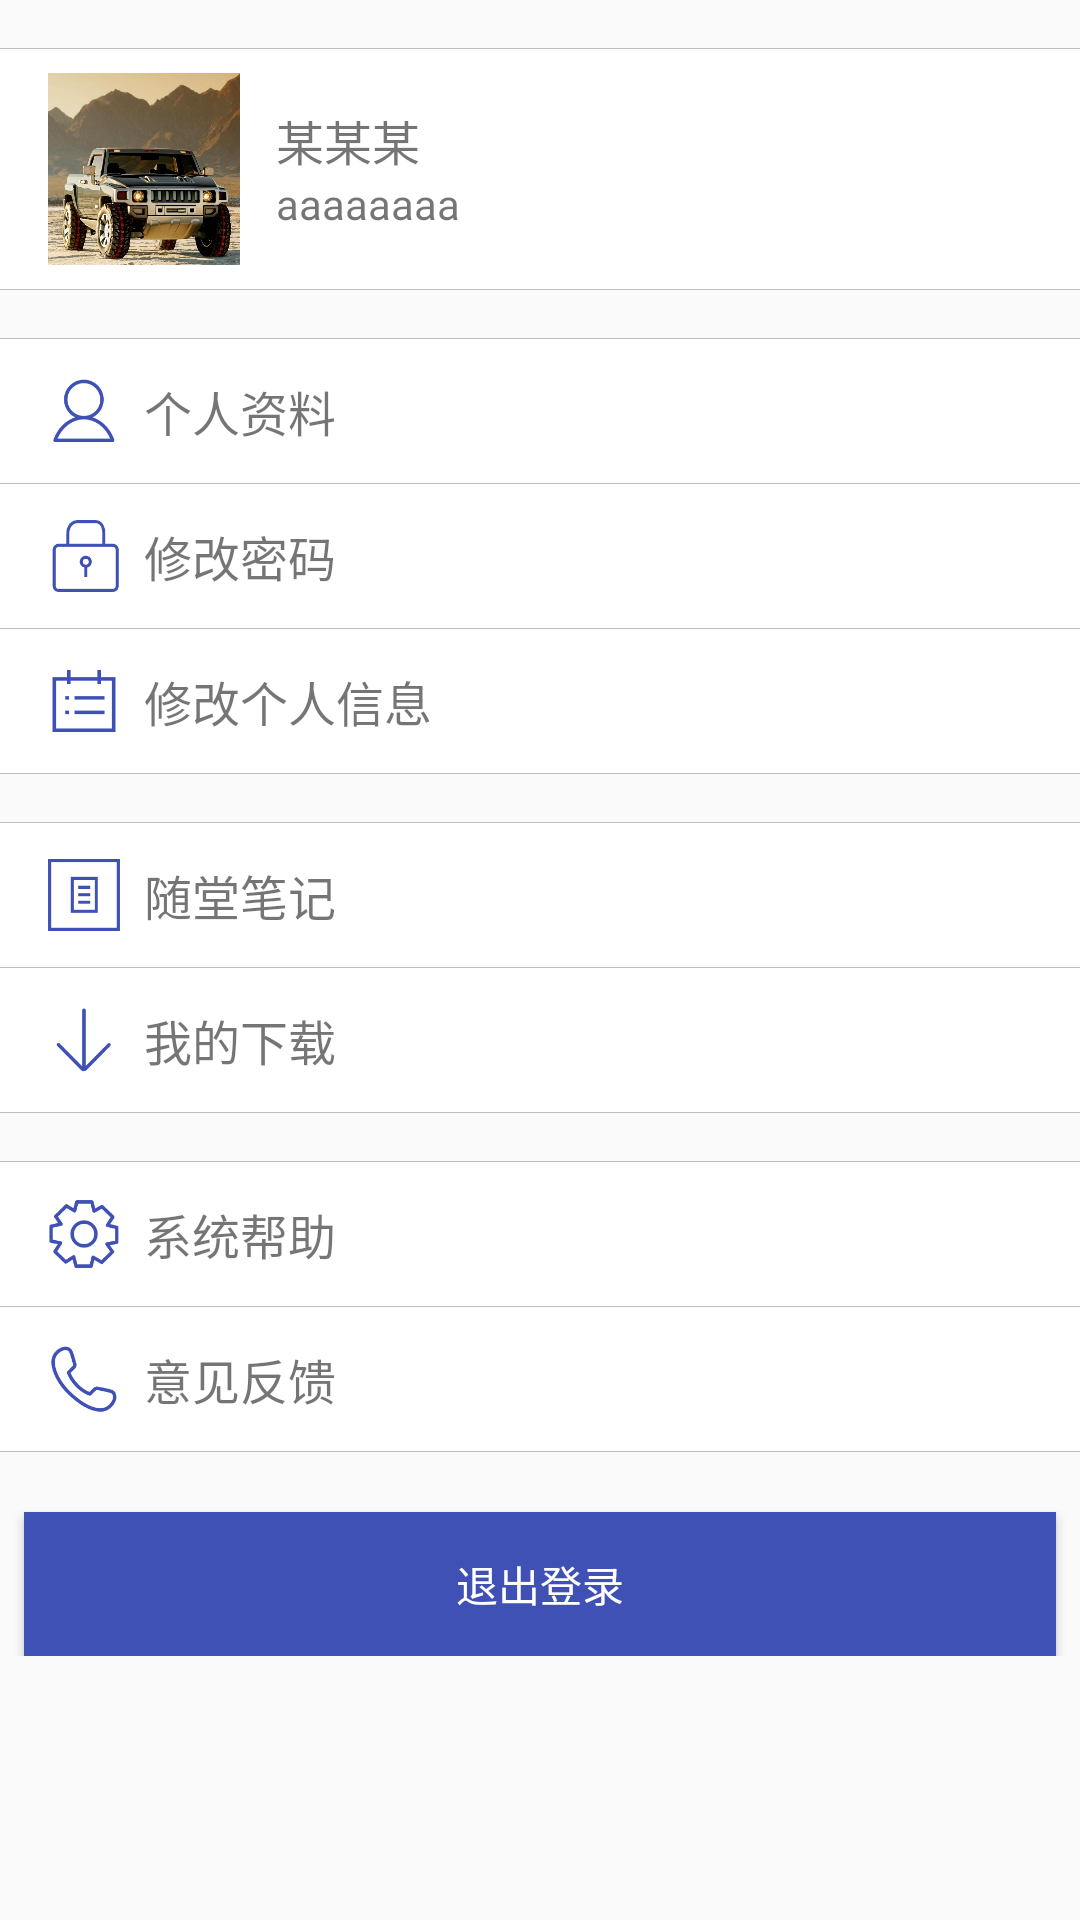

Android layout source for this screen:
<!-- AndroidManifest.xml: application theme AppTheme -->
<!-- res/layout/fragment_four.xml -->
<?xml version="1.0" encoding="utf-8"?>
<ScrollView
    xmlns:android="http://schemas.android.com/apk/res/android"
    android:layout_width="match_parent"
    android:layout_height="match_parent">

    <LinearLayout
    android:orientation="vertical"
    android:layout_width="match_parent"
    android:layout_height="match_parent">

    <View
        android:layout_width="match_parent"
        android:layout_height="1px"
        android:layout_marginTop="16dp"
        android:background="@color/colorGrey"/>

    <LinearLayout
        android:orientation="horizontal"
        android:layout_width="match_parent"
        android:layout_height="wrap_content"
        android:background="@color/colorWhite"
        android:paddingLeft="16dp"
        android:paddingRight="16dp"
        android:paddingTop="8dp"
        android:paddingBottom="8dp">

        <ImageView
            android:layout_width="64dp"
            android:layout_height="64dp"
            android:background="@color/colorGrey"
            android:src="@drawable/head"/>

        <LinearLayout
            android:orientation="vertical"
            android:layout_width="match_parent"
            android:layout_height="wrap_content"
            android:layout_gravity="center_vertical"
            android:layout_marginLeft="12dp">

            <TextView
                android:id="@+id/tv_name"
                android:layout_width="wrap_content"
                android:layout_height="wrap_content"
                android:text="某某某"
                android:textSize="16sp"/>
            <TextView
                android:id="@+id/tv_type"
                android:layout_width="wrap_content"
                android:layout_height="wrap_content"
                android:text="aaaaaaaa"/>

        </LinearLayout>

    </LinearLayout>

    <View
        android:layout_width="match_parent"
        android:layout_height="1px"
        android:background="@color/colorGrey"/>

    <View
        android:layout_width="match_parent"
        android:layout_height="1px"
        android:layout_marginTop="16dp"
        android:background="@color/colorGrey"/>

    <LinearLayout
        android:id="@+id/ll_my_info"
        android:orientation="horizontal"
        android:layout_width="match_parent"
        android:layout_height="48dp"
        android:background="@color/colorWhite"
        android:paddingLeft="16dp"
        android:paddingRight="16dp"
        android:paddingTop="8dp"
        android:paddingBottom="8dp">

        <ImageView
            android:layout_width="24dp"
            android:layout_height="24dp"
            android:layout_gravity="center_vertical"
            android:src="@drawable/my"/>

        <TextView
            android:layout_marginLeft="8dp"
            android:layout_width="match_parent"
            android:layout_height="wrap_content"
            android:text="个人资料"
            android:textSize="16sp"
            android:layout_gravity="center_vertical"/>

    </LinearLayout>
    <View
        android:layout_width="match_parent"
        android:layout_height="1px"
        android:background="@color/colorGrey"/>

    <LinearLayout
        android:id="@+id/ll_change_pwd"
        android:orientation="horizontal"
        android:layout_width="match_parent"
        android:layout_height="48dp"
        android:background="@color/colorWhite"
        android:paddingLeft="16dp"
        android:paddingRight="16dp"
        android:paddingTop="8dp"
        android:paddingBottom="8dp">

        <ImageView
            android:layout_width="24dp"
            android:layout_height="24dp"
            android:layout_gravity="center_vertical"
            android:src="@drawable/pwd"/>

        <TextView
            android:layout_marginLeft="8dp"
            android:layout_width="match_parent"
            android:layout_height="wrap_content"
            android:text="修改密码"
            android:textSize="16sp"
            android:layout_gravity="center_vertical"/>

    </LinearLayout>

    <View
        android:layout_width="match_parent"
        android:layout_height="1px"
        android:background="@color/colorGrey"/>

    <LinearLayout
        android:id="@+id/ll_change_info"
        android:orientation="horizontal"
        android:layout_width="match_parent"
        android:layout_height="48dp"
        android:background="@color/colorWhite"
        android:paddingLeft="16dp"
        android:paddingRight="16dp"
        android:paddingTop="8dp"
        android:paddingBottom="8dp">

        <ImageView
            android:layout_width="24dp"
            android:layout_height="24dp"
            android:layout_gravity="center_vertical"
            android:src="@drawable/log"/>

        <TextView
            android:layout_marginLeft="8dp"
            android:layout_width="match_parent"
            android:layout_height="wrap_content"
            android:text="修改个人信息"
            android:textSize="16sp"
            android:layout_gravity="center_vertical"/>

    </LinearLayout>

    <View
        android:layout_width="match_parent"
        android:layout_height="1px"
        android:background="@color/colorGrey"/>

    <View
        android:layout_width="match_parent"
        android:layout_height="1px"
        android:layout_marginTop="16dp"
        android:background="@color/colorGrey"/>

    <LinearLayout
        android:orientation="horizontal"
        android:layout_width="match_parent"
        android:layout_height="48dp"
        android:background="@color/colorWhite"
        android:paddingLeft="16dp"
        android:paddingRight="16dp"
        android:paddingTop="8dp"
        android:paddingBottom="8dp">

        <ImageView
            android:layout_width="24dp"
            android:layout_height="24dp"
            android:layout_gravity="center_vertical"
            android:src="@drawable/book"/>

        <TextView
            android:layout_marginLeft="8dp"
            android:layout_width="match_parent"
            android:layout_height="wrap_content"
            android:text="随堂笔记"
            android:textSize="16sp"
            android:layout_gravity="center_vertical"/>

    </LinearLayout>

    <View
        android:layout_width="match_parent"
        android:layout_height="1px"
        android:background="@color/colorGrey"/>

    <LinearLayout
        android:orientation="horizontal"
        android:layout_width="match_parent"
        android:layout_height="48dp"
        android:background="@color/colorWhite"
        android:paddingLeft="16dp"
        android:paddingRight="16dp"
        android:paddingTop="8dp"
        android:paddingBottom="8dp">

        <ImageView
            android:layout_width="24dp"
            android:layout_height="24dp"
            android:layout_gravity="center_vertical"
            android:src="@drawable/download"/>

        <TextView
            android:layout_marginLeft="8dp"
            android:layout_width="match_parent"
            android:layout_height="wrap_content"
            android:text="我的下载"
            android:textSize="16sp"
            android:layout_gravity="center_vertical"/>

    </LinearLayout>

    <View
        android:layout_width="match_parent"
        android:layout_height="1px"
        android:background="@color/colorGrey"/>

    <View
        android:layout_width="match_parent"
        android:layout_height="1px"
        android:layout_marginTop="16dp"
        android:background="@color/colorGrey"/>

    <LinearLayout
        android:id="@+id/ll_helper"
        android:orientation="horizontal"
        android:layout_width="match_parent"
        android:layout_height="48dp"
        android:background="@color/colorWhite"
        android:paddingLeft="16dp"
        android:paddingRight="16dp"
        android:paddingTop="8dp"
        android:paddingBottom="8dp">

        <ImageView
            android:layout_width="24dp"
            android:layout_height="24dp"
            android:layout_gravity="center_vertical"
            android:src="@drawable/set"/>

        <TextView
            android:layout_marginLeft="8dp"
            android:layout_width="match_parent"
            android:layout_height="wrap_content"
            android:text="系统帮助"
            android:textSize="16sp"
            android:layout_gravity="center_vertical"/>

    </LinearLayout>

    <View
        android:layout_width="match_parent"
        android:layout_height="1px"
        android:background="@color/colorGrey"/>

    <LinearLayout
        android:id="@+id/ll_fankui"
        android:orientation="horizontal"
        android:layout_width="match_parent"
        android:layout_height="48dp"
        android:background="@color/colorWhite"
        android:paddingLeft="16dp"
        android:paddingRight="16dp"
        android:paddingTop="8dp"
        android:paddingBottom="8dp">

        <ImageView
            android:layout_width="24dp"
            android:layout_height="24dp"
            android:layout_gravity="center_vertical"
            android:src="@drawable/phone"/>

        <TextView
            android:layout_marginLeft="8dp"
            android:layout_width="match_parent"
            android:layout_height="wrap_content"
            android:text="意见反馈"
            android:textSize="16sp"
            android:layout_gravity="center_vertical"/>

    </LinearLayout>

    <View
        android:layout_width="match_parent"
        android:layout_height="1px"
        android:background="@color/colorGrey"/>

    <Button
        android:id="@+id/bt_logout"
        android:layout_width="match_parent"
        android:layout_height="wrap_content"
        android:layout_marginTop="20dp"
        android:layout_marginLeft="8dp"
        android:layout_marginRight="8dp"
        android:background="@color/colorPrimary"
        android:textColor="@color/colorWhite"
        android:text="退出登录"/>

</LinearLayout>

</ScrollView>
<!-- resources referenced by this layout -->
<resources>
  <color name="colorGrey">#bebebe</color>
  <color name="colorPrimary">#3F51B5</color>
  <color name="colorWhite">#fff</color>
  <!-- drawable book: png bitmap (drawable, 729 bytes) -->
  <!-- drawable download: png bitmap (drawable, 1601 bytes) -->
  <!-- drawable head: jpg bitmap (drawable, 139305 bytes) -->
  <!-- drawable log: png bitmap (drawable, 623 bytes) -->
  <!-- drawable my: png bitmap (drawable, 1874 bytes) -->
  <!-- drawable phone: png bitmap (drawable, 2054 bytes) -->
  <!-- drawable pwd: png bitmap (drawable, 1421 bytes) -->
  <!-- drawable set: png bitmap (drawable, 2673 bytes) -->
  <style name="AppTheme" parent="Theme.AppCompat.Light.NoActionBar">
          
          <item name="colorPrimary">@color/colorPrimary</item>
          <item name="colorPrimaryDark">@color/colorPrimaryDark</item>
          <item name="colorAccent">@color/colorAccent</item>
      </style>
  <color name="colorPrimaryDark">#303F9F</color>
  <color name="colorAccent">#3F51B5</color>
</resources>
